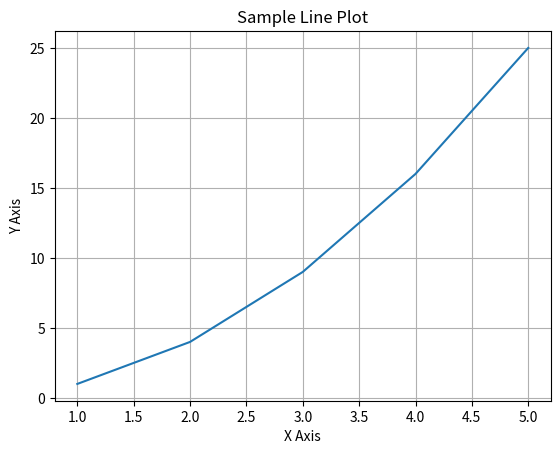

The matplotlib source for this figure:
import matplotlib.pyplot as plt

# 数据
x = [1, 2, 3, 4, 5]
y = [1, 4, 9, 16, 25]

# 创建折线图
plt.plot(x, y)

# 添加标题、轴标签和网格
plt.title("Sample Line Plot")
plt.xlabel("X Axis")
plt.ylabel("Y Axis")
plt.grid(True)

# 保存图表为PNG文件
plt.savefig("line_plot.png")
# 保存图表为PDF文件
plt.savefig("line_plot.pdf")

# 显示图表
plt.show()
